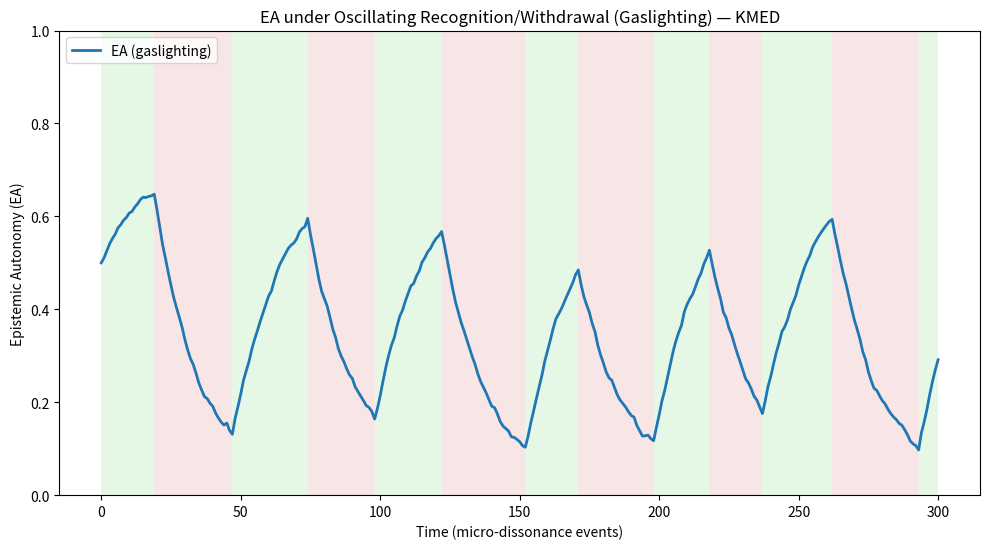
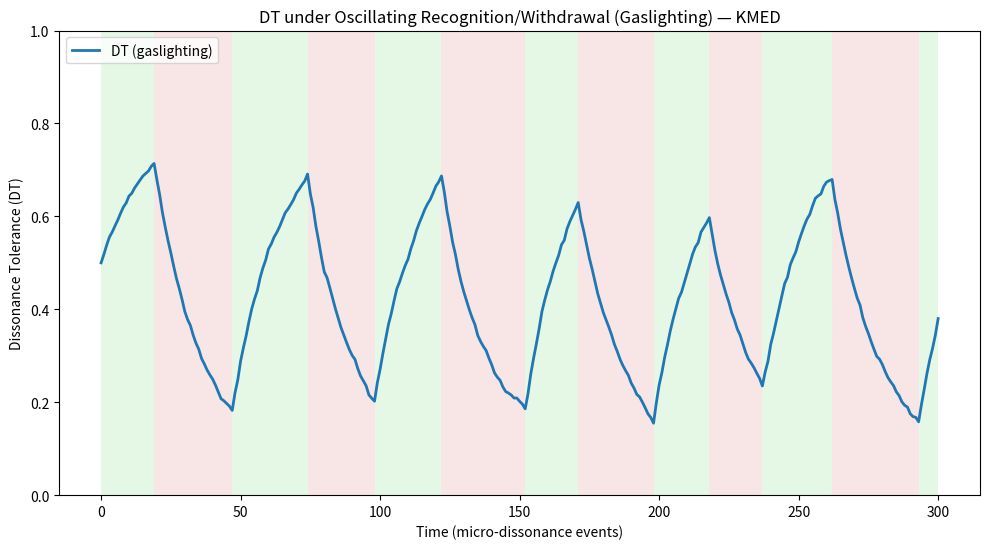
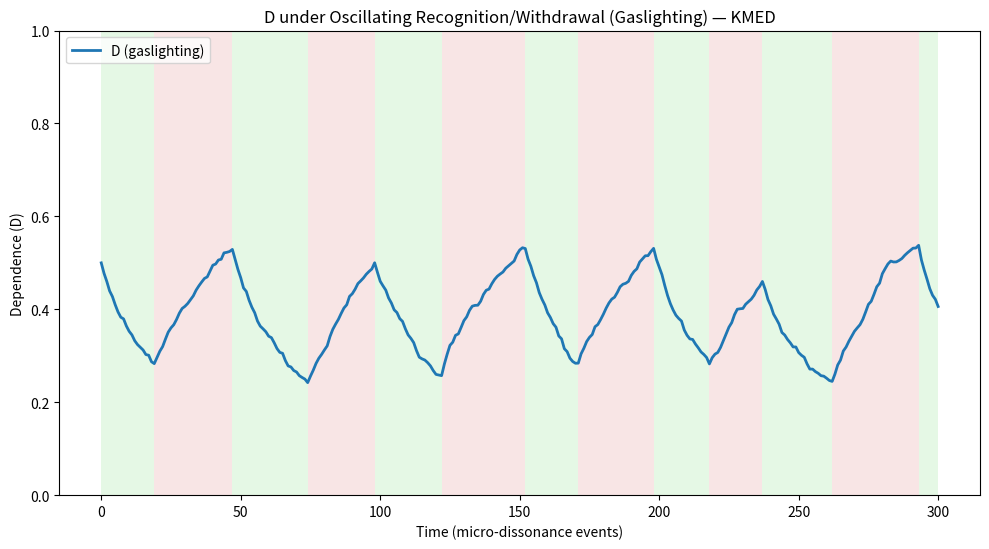

Recreate these plots in Python, in order.
# The Kahl Model of Epistemic Dissonance (KMED)
# Simulation 4 — Gaslighting (oscillating recognition and suppression) — KMED
# (Single agent; alternating short blocks of fiduciary recognition and clientelist withdrawal)
#
# First published in London by Lex et Ratio Ltd, 25 September 2025.
#
# © 2025 Lex et Ratio Ltd.
#
# This code is released under the MIT Licence:
# Permission is hereby granted, free of charge, to any person obtaining a copy
# of this software and associated documentation files (the "Software"), to deal
# in the Software without restriction, including without limitation the rights
# to use, copy, modify, merge, publish, distribute, sublicense, and/or sell
# copies of the Software, and to permit persons to whom the Software is
# furnished to do so, subject to the following conditions:
#
# The above copyright notice and this permission notice shall be included in all
# copies or substantial portions of the Software.
#
# THE SOFTWARE IS PROVIDED "AS IS", WITHOUT WARRANTY OF ANY KIND, EXPRESS OR
# IMPLIED, INCLUDING BUT NOT LIMITED TO THE WARRANTIES OF MERCHANTABILITY,
# FITNESS FOR A PARTICULAR PURPOSE AND NONINFRINGEMENT. IN NO EVENT SHALL THE
# AUTHORS OR COPYRIGHT HOLDERS BE LIABLE FOR ANY CLAIM, DAMAGES OR OTHER
# LIABILITY, WHETHER IN AN ACTION OF CONTRACT, TORT OR OTHERWISE, ARISING FROM,
# OUT OF OR IN CONNECTION WITH THE SOFTWARE OR THE USE OR OTHER DEALINGS IN THE
# SOFTWARE.

import numpy as np
import matplotlib.pyplot as plt

# --- RNG (fixed for reproducibility) ---
rng = np.random.default_rng(42)

# --- Asymptotic one-step updater (bounded in [0,1]) ---
def step_asymptotic(x, k, theta, noise_std):
    eps = rng.normal(0.0, noise_std) if noise_std > 0 else 0.0
    x_next = x + k * (theta - x) + eps
    return float(np.clip(x_next, 0.0, 1.0))

# --- Parameter presets for regimes (match Sim 1 style) ---
FIDUCIARY = dict(
    EA_theta=0.74, EA_k=0.05,  # autonomy grows to high plateau
    DT_theta=0.80, DT_k=0.06,  # tolerance consolidates under scaffolds
    D_theta =0.18, D_k =0.06   # dependence declines to dignified floor
)

CLIENTELIST = dict(
    EA_theta=0.03, EA_k=0.06,  # autonomy collapses toward 0
    DT_theta=0.08, DT_k=0.06,  # tolerance collapses
    D_theta =0.65, D_k =0.04   # dependence entrenches toward high level
)

def make_phase_pattern(T, start='fiduciary', min_len=18, max_len=32):
    """
    Build an alternating list of (regime, start_idx, end_idx) that covers 0..T-1.
    Each block length is uniformly sampled in [min_len, max_len).
    """
    phases = []
    t = 0
    current = start
    while t < T:
        block = int(rng.integers(min_len, max_len))
        end = min(T, t + block)
        phases.append((current, t, end))  # [t, end)
        t = end
        current = 'clientelist' if current == 'fiduciary' else 'fiduciary'
    return phases

def simulate_gaslighting(
    T=300,
    EA0=0.5, DT0=0.5, D0=0.5,
    start='fiduciary',
    min_len=18, max_len=32,
    noise_std=0.004
):
    """
    Alternate between fiduciary and clientelist blocks with random lengths
    to model oscillating recognition/withdrawal ("gaslighting").
    Returns EA, DT, D trajectories and the phase list for plotting.
    """
    EA = np.empty(T+1); DT = np.empty(T+1); D = np.empty(T+1)
    EA[0], DT[0], D[0] = EA0, DT0, D0

    phases = make_phase_pattern(T, start=start, min_len=min_len, max_len=max_len)
    # Pre-expand per-timestep regime parameters
    theta_k_series = []
    regime_by_t = np.empty(T, dtype=object)
    for regime, i0, i1 in phases:
        params = FIDUCIARY if regime == 'fiduciary' else CLIENTELIST
        for t in range(i0, i1):
            theta_k_series.append((
                params['EA_theta'], params['EA_k'],
                params['DT_theta'], params['DT_k'],
                params['D_theta'],  params['D_k']
            ))
            regime_by_t[t] = regime

    # Update loop
    for t in range(T):
        EA_theta, EA_k, DT_theta, DT_k, D_theta, D_k = theta_k_series[t]
        EA[t+1] = step_asymptotic(EA[t], EA_k, EA_theta, noise_std)
        DT[t+1] = step_asymptotic(DT[t], DT_k, DT_theta, noise_std)
        D[t+1]  = step_asymptotic(D[t],  D_k,  D_theta,  noise_std)

    return EA, DT, D, phases

# --- Run simulation ---
T = 300
t = np.arange(T+1)
EA, DT, D, phases = simulate_gaslighting(
    T=T,
    EA0=0.5, DT0=0.5, D0=0.5,
    start='fiduciary',      # begin with brief recognition bursts
    min_len=18, max_len=32, # short, destabilising blocks
    noise_std=0.004
)

# --- Quick sanity prints ---
print("First 6 steps (EA, DT, D):")
print("EA:", np.round(EA[:6], 4))
print("DT:", np.round(DT[:6], 4))
print("D :", np.round(D[:6], 4))

# --- Helper: shade phases on an axis ---
def shade_phases(ax, phases, ymax=1.0, fid_color=(0.6,0.9,0.6,0.25), cli_color=(0.9,0.6,0.6,0.25)):
    for regime, i0, i1 in phases:
        color = fid_color if regime == 'fiduciary' else cli_color
        ax.axvspan(i0, i1, color=color, linewidth=0)

# --- Plot 1: Epistemic Autonomy (EA) ---
fig, ax = plt.subplots(figsize=(10, 5.6))
shade_phases(ax, phases)
ax.plot(t, EA, label="EA (gaslighting)", lw=2)
ax.set_xlabel("Time (micro-dissonance events)")
ax.set_ylabel("Epistemic Autonomy (EA)")
ax.set_title("EA under Oscillating Recognition/Withdrawal (Gaslighting) — KMED")
ax.set_ylim(0, 1)
ax.legend()
fig.tight_layout()
fig.savefig("A3_sim4_EA.png", dpi=200)
plt.show()

# --- Plot 2: Dissonance Tolerance (DT) ---
fig, ax = plt.subplots(figsize=(10, 5.6))
shade_phases(ax, phases)
ax.plot(t, DT, label="DT (gaslighting)", lw=2)
ax.set_xlabel("Time (micro-dissonance events)")
ax.set_ylabel("Dissonance Tolerance (DT)")
ax.set_title("DT under Oscillating Recognition/Withdrawal (Gaslighting) — KMED")
ax.set_ylim(0, 1)
ax.legend()
fig.tight_layout()
fig.savefig("A3_sim4_DT.png", dpi=200)
plt.show()

# --- Plot 3: Dependence (D) ---
fig, ax = plt.subplots(figsize=(10, 5.6))
shade_phases(ax, phases)
ax.plot(t, D, label="D (gaslighting)", lw=2)
ax.set_xlabel("Time (micro-dissonance events)")
ax.set_ylabel("Dependence (D)")
ax.set_title("D under Oscillating Recognition/Withdrawal (Gaslighting) — KMED")
ax.set_ylim(0, 1)
ax.legend()
fig.tight_layout()
fig.savefig("A3_sim4_D.png", dpi=200)
plt.show()